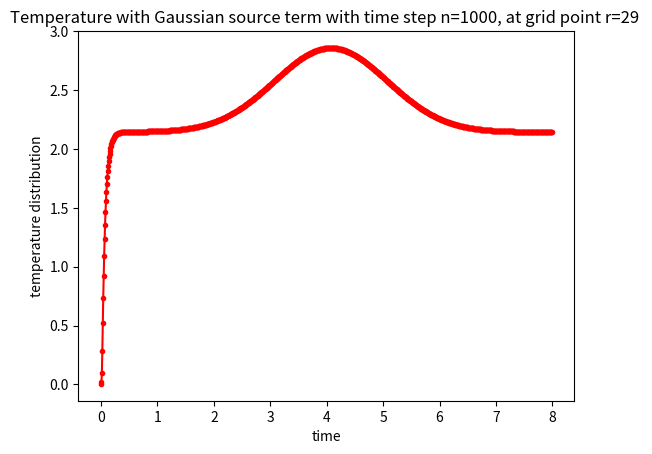

The matplotlib source for this figure:
#!/usr/bin/env python3
# -*- coding: utf-8 -*-
"""
Created on Tuesday 07 14 14:55:12 2020

1D code for heat equation in polar, with Crank-Nicolson

Ref: LeVeque Chapter 9, pg 183

u_t = a*(1/r*u_r + u_rr) 

a = rho*c/k

u(x,0)=eta(x) initial condition
d u(0,t)/d r=0 Neumann condition in the center
u(R,t)=g1(t) Dirichlet condition at the bark of tree

ri = i*dr, tn = n*dt, dr = Delta r, dt = Delta t

CN:


bdry condition: 


stability to test; standard heat equation CN stable for any dt>0. Take dt = O(dr)
[redacted]
"""

import numpy as np
from scipy import sparse
from matplotlib import pyplot as plt

# number of grid points, space grid points r. 
m = 50
r = np.linspace(0, 1, m, endpoint = False)

# number of time steps
n = 1000
t0 = 0
t = np.linspace(t0, 8, n, endpoint = False)

# define dr and dt

dr = r[1] - 0 # grid size
dt = t[1] - t0 # time step

### 

a = 1

# parameters defined as in paper
beta = dt/(a*dr**2)

alpha = np.ones(m-1)
for j in range(alpha.size):
    alpha[j] = dt/(4*a*r[j+1]*dt) - 0.5*beta
#    print(r[j+1])
    
gamma = np.ones(m-1)
for j in range(1, gamma.size):
    gamma[j] = dt/(4*a*r[j+1]*dt) + 0.5*beta
#    print(r[j+1])
gamma[0] = beta # define neumann bdry condition 1st row

######################################################################
# %% define bdry and initial conditions. Just examples, to modify

# initial condition being a small cos func
def eta(r):
    return 0.005 * np.cos(r)


## tree center being a small cos func; outside with source term being a Gaussian func
#def g0(t):
#    return 0.005 * np.cos(t)


# bdry condition at tree bark, with source term incorporated
def g1(t):
    # gaussian(x, mu, sig)
    mu = 4 # start meansuring at 8 am, peak at 12
    sig = 1
    return np.exp(-np.power(t - mu, 2.) / (2 * np.power(sig, 2.))) + 3

#######################################################################

# %% define matrices in time stepping. Diagonal/super diagonal depend on ri

#diag = np.ones(m) + beta

tridiag = sparse.diags([alpha, np.ones(m) + beta, -gamma], [-1, 0, 1], shape=(m, m)).toarray()

#%%

soln = []

# IC
U0 = eta(r)

#%%
#  Solving Ax1 = Bx0 + b, this is B. Need to modify bdry condition each step

B = sparse.diags([-alpha, np.ones(m) - beta, gamma], [-1, 0, 1], shape=(m, m)).toarray()


soln.append(U0)

# %% main time stepping

for i in range(n-1): 
    rhs = B.dot(U0) 
    rhs[-1] = rhs[-1] + (dt/(4*a*r[-1]*dr) + 0.5*beta) * (g1(t0 + i*dt) + g1(t0 + (i+1)*dt))
    U1 = np.linalg.solve(tridiag, rhs)  # sparse.linalg.lsqr(tridiag, rhs)
    U0 = U1
    soln.append(U0)
#%%

soln_plot = np.asarray(soln)

print(soln_plot.shape)

print("max and min of soln at final step = ",np.max(soln_plot[-1,:]),np.min(soln_plot[-1,:]))

grid_point = 29
plt.plot(t, soln_plot[:,grid_point], '.r-')
plt.title('Temperature with Gaussian source term with time step n=%i, at grid point r=%i ' %(n,grid_point) )
plt.xlabel('time')
plt.ylabel('temperature distribution')
plt.show()

